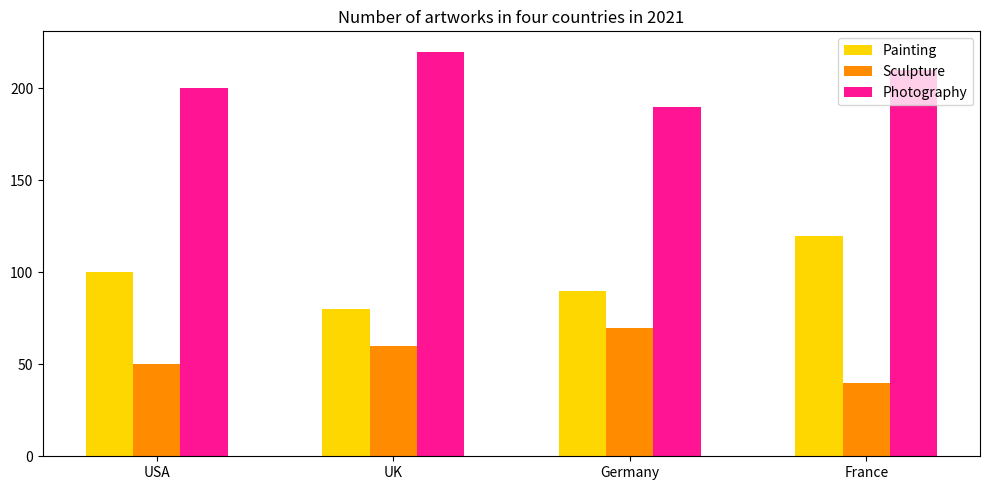

Write the Python code that produced this figure. (Note: this script raises an exception after producing the figure.)

import matplotlib.pyplot as plt
import numpy as np

# Create figure
fig = plt.figure(figsize=(10,5))

# Define data
Country = ('USA', 'UK', 'Germany', 'France')
Painting = (100, 80, 90, 120)
Sculpture = (50, 60, 70, 40)
Photography = (200, 220, 190, 210)

x = np.arange(len(Country))
width = 0.2

# Plotting
ax = fig.add_subplot()
ax.bar(x-width, Painting, width, label='Painting', color='#FFD700')
ax.bar(x, Sculpture, width, label='Sculpture', color='#FF8C00')
ax.bar(x+width, Photography, width, label='Photography', color='#FF1493')

# Set xticks
ax.set_xticks(x)
ax.set_xticklabels(Country, fontsize=10, rotation=0, wrap=True)

# Set title
ax.set_title("Number of artworks in four countries in 2021")

# Show legend
ax.legend(loc="upper right")

# Resize the image
plt.tight_layout()

# Save figure
plt.savefig('bar chart/png/337.png')

# Clear figure
plt.clf()
